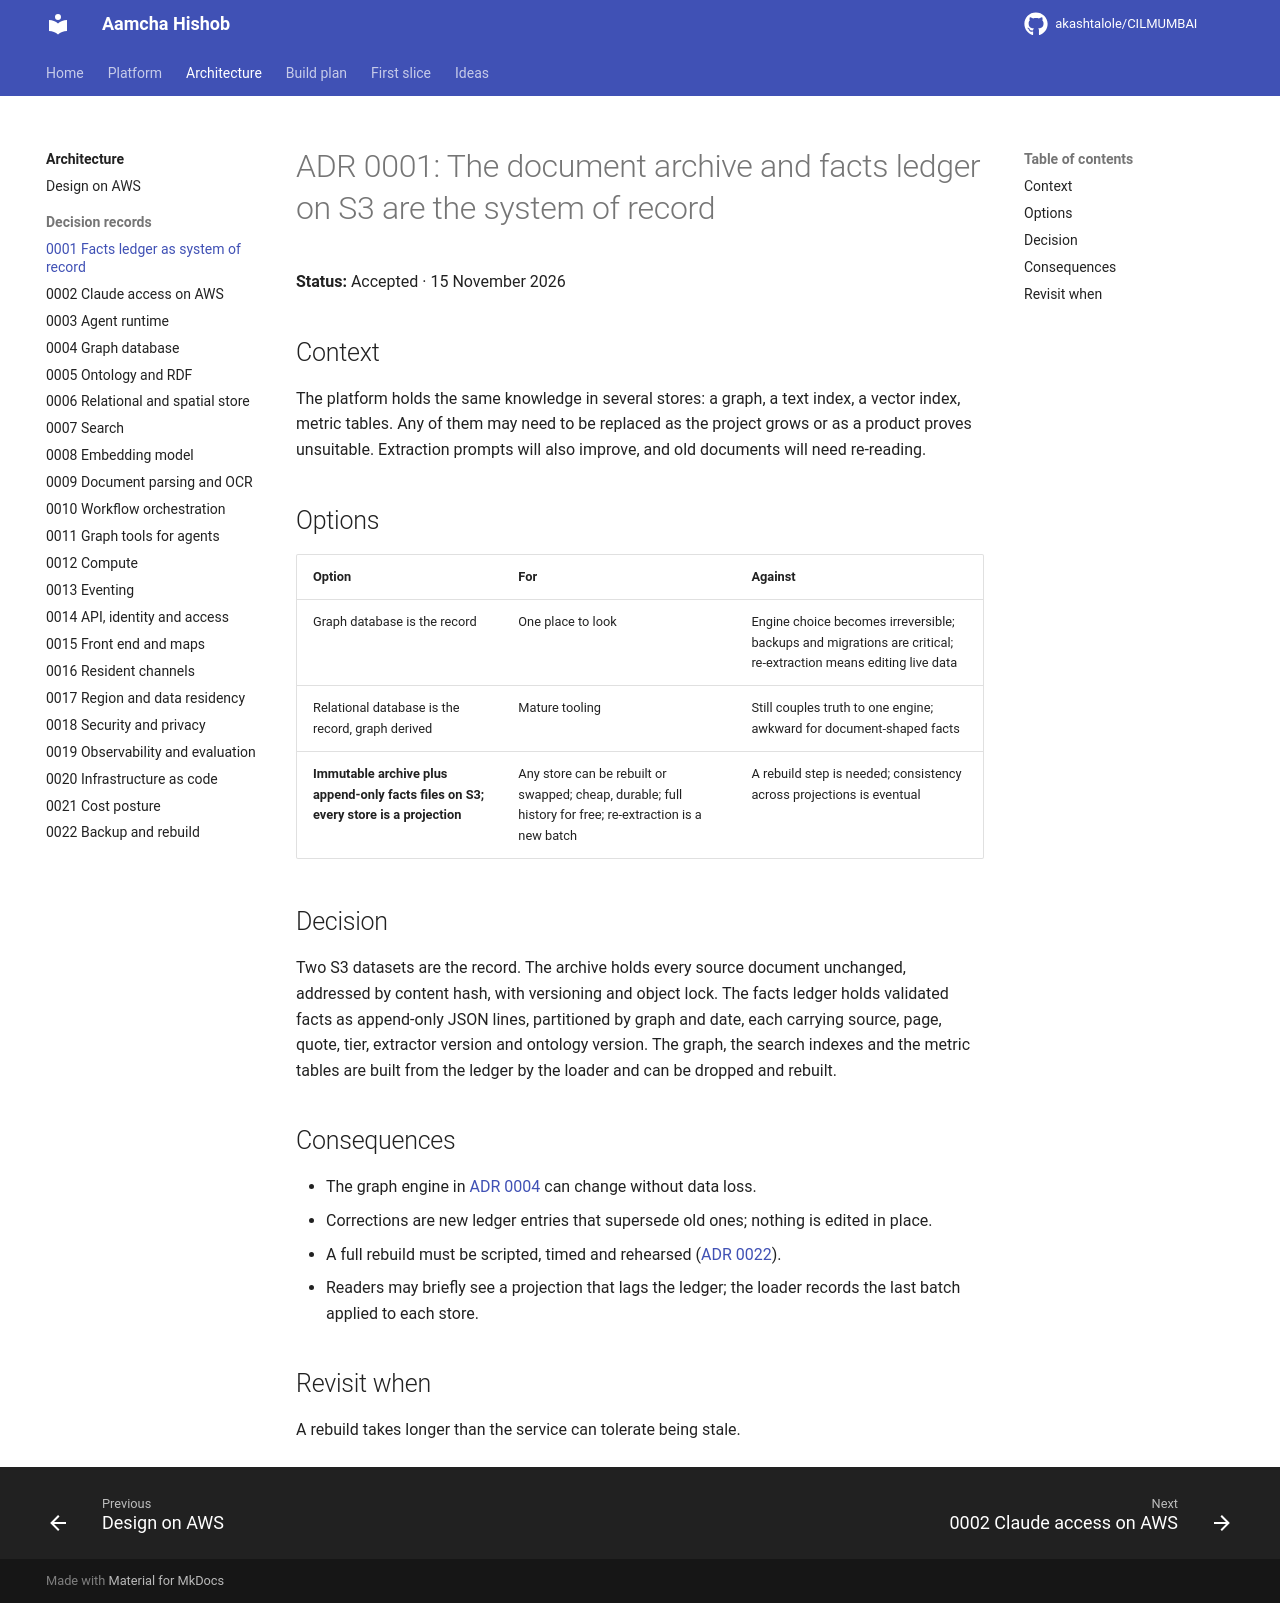

repository: akashtalole/CILMUMBAI · page: mumbai-civic-platform/architecture/adr/0001-facts-ledger-as-system-of-record/index.html · generator: mkdocs

# ADR 0001: The document archive and facts ledger on S3 are the system of record

**Status:** Accepted · 15 November 2026

## Context

The platform holds the same knowledge in several stores: a graph, a text index, a vector index, metric tables. Any of them may need to be replaced as the project grows or as a product proves unsuitable. Extraction prompts will also improve, and old documents will need re-reading.

## Options

| Option | For | Against |
|---|---|---|
| Graph database is the record | One place to look | Engine choice becomes irreversible; backups and migrations are critical; re-extraction means editing live data |
| Relational database is the record, graph derived | Mature tooling | Still couples truth to one engine; awkward for document-shaped facts |
| **Immutable archive plus append-only facts files on S3; every store is a projection** | Any store can be rebuilt or swapped; cheap, durable; full history for free; re-extraction is a new batch | A rebuild step is needed; consistency across projections is eventual |

## Decision

Two S3 datasets are the record. The archive holds every source document unchanged, addressed by content hash, with versioning and object lock. The facts ledger holds validated facts as append-only JSON lines, partitioned by graph and date, each carrying source, page, quote, tier, extractor version and ontology version. The graph, the search indexes and the metric tables are built from the ledger by the loader and can be dropped and rebuilt.

## Consequences

- The graph engine in [ADR 0004](0004-graph-database.md) can change without data loss.
- Corrections are new ledger entries that supersede old ones; nothing is edited in place.
- A full rebuild must be scripted, timed and rehearsed ([ADR 0022](0022-backup-and-rebuild.md)).
- Readers may briefly see a projection that lags the ledger; the loader records the last batch applied to each store.

## Revisit when

A rebuild takes longer than the service can tolerate being stale.
